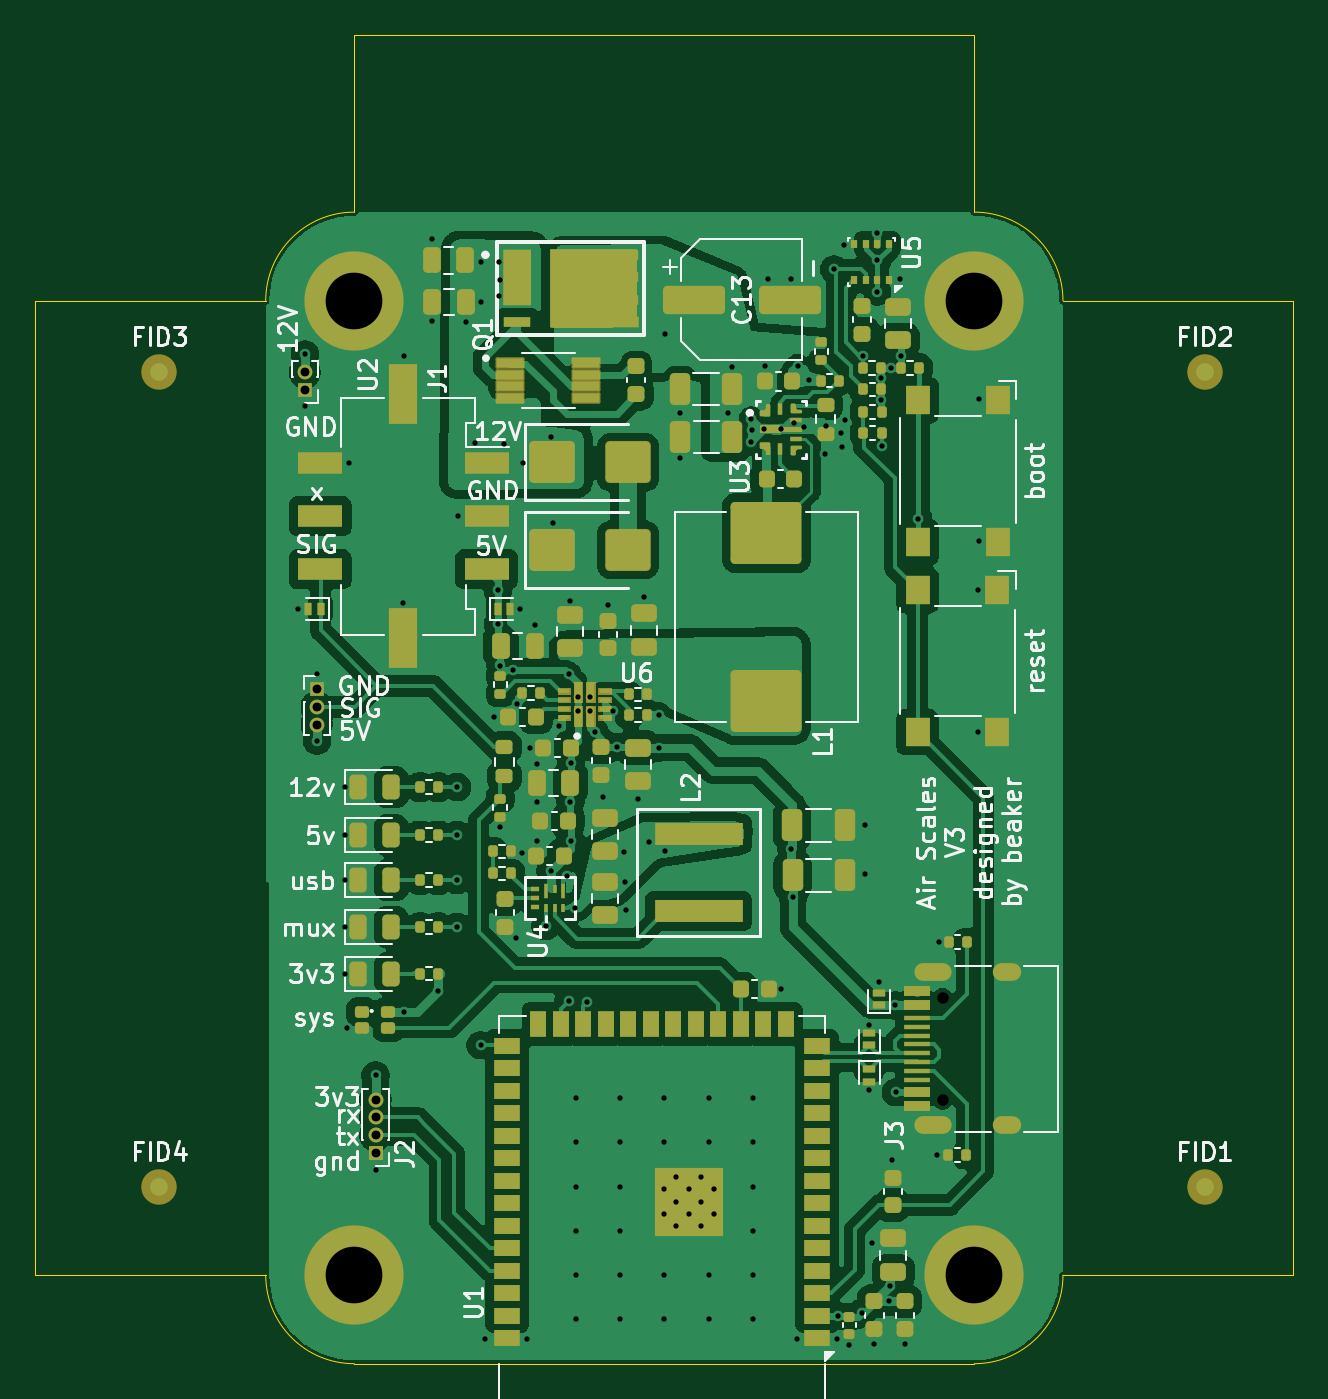
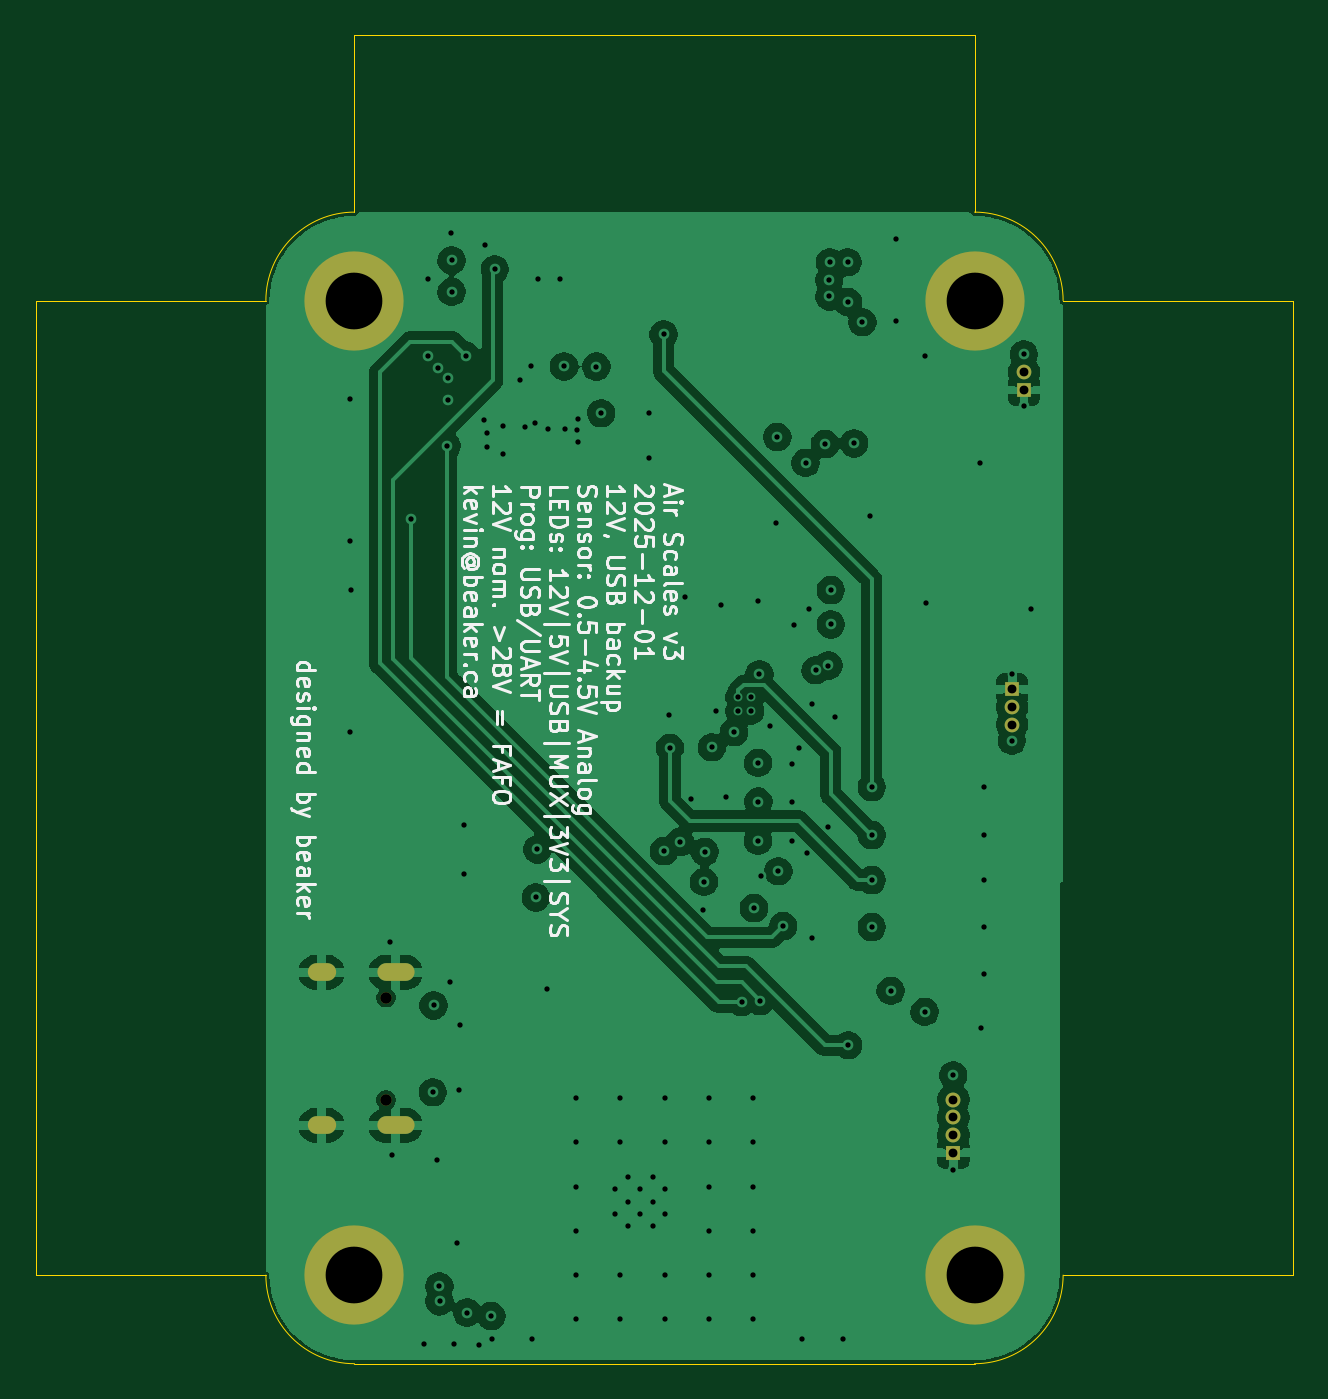
Circuit board: 11 layer files. Board 71.0 x 75.0 mm.
- bottom_copper: AS 3-CuBottom.gbr (108684 bytes)
- inner_copper: AS 3-CuIn1.gbr (100319 bytes)
- inner_copper: AS 3-CuIn2.gbr (199535 bytes)
- top_copper: AS 3-CuTop.gbr (200450 bytes)
- outline: AS 3-EdgeCuts.gbr (1313 bytes)
- bottom_mask: AS 3-MaskBottom.gbr (1451 bytes)
- top_mask: AS 3-MaskTop.gbr (19937 bytes)
- drill: AS 3-NPTH.drl (362 bytes)
- drill: AS 3-PTH.drl (3867 bytes)
- bottom_silk: AS 3-SilkBottom.gbr (65085 bytes)
- top_silk: AS 3-SilkTop.gbr (91181 bytes)

=== bottom_copper: AS 3-CuBottom.gbr (108684 bytes, source omitted) ===
=== inner_copper: AS 3-CuIn1.gbr (100319 bytes, source omitted) ===
=== inner_copper: AS 3-CuIn2.gbr (199535 bytes, source omitted) ===
=== top_copper: AS 3-CuTop.gbr (200450 bytes, source omitted) ===
=== outline: AS 3-EdgeCuts.gbr ===
%TF.GenerationSoftware,KiCad,Pcbnew,9.0.3*%
%TF.CreationDate,2025-12-03T23:50:38-08:00*%
%TF.ProjectId,AS 3,41532033-2e6b-4696-9361-645f70636258,V3*%
%TF.SameCoordinates,Original*%
%TF.FileFunction,Profile,NP*%
%FSLAX46Y46*%
G04 Gerber Fmt 4.6, Leading zero omitted, Abs format (unit mm)*
G04 Created by KiCad (PCBNEW 9.0.3) date 2025-12-03 23:50:38*
%MOMM*%
%LPD*%
G01*
G04 APERTURE LIST*
%TA.AperFunction,Profile*%
%ADD10C,0.050000*%
%TD*%
G04 APERTURE END LIST*
D10*
X90000000Y-40000000D02*
X90000000Y-50000000D01*
X55000000Y-40000000D02*
X90000000Y-40000000D01*
X55000000Y-50000000D02*
X55000000Y-40000000D01*
X50000000Y-55000000D02*
X50000000Y-55000000D01*
X37000000Y-110000000D02*
X50000000Y-110000000D01*
X37000000Y-55000000D02*
X37000000Y-110000000D01*
X50000000Y-55000000D02*
X37000000Y-55000000D01*
X108000000Y-110000000D02*
X95000000Y-110000000D01*
X108000000Y-55000000D02*
X108000000Y-110000000D01*
X95000000Y-55000000D02*
X108000000Y-55000000D01*
X90000000Y-50000000D02*
G75*
G02*
X95000000Y-55000000I0J-5000000D01*
G01*
X95000000Y-110000000D02*
G75*
G02*
X90000000Y-115000000I-5000000J0D01*
G01*
X90000000Y-115000000D02*
X55000000Y-115000000D01*
X55000000Y-115000000D02*
G75*
G02*
X50000000Y-110000000I0J5000000D01*
G01*
X50000000Y-55000000D02*
G75*
G02*
X55000000Y-50000000I5000000J0D01*
G01*
M02*

=== bottom_mask: AS 3-MaskBottom.gbr ===
%TF.GenerationSoftware,KiCad,Pcbnew,9.0.3*%
%TF.CreationDate,2025-12-03T23:50:38-08:00*%
%TF.ProjectId,AS 3,41532033-2e6b-4696-9361-645f70636258,V3*%
%TF.SameCoordinates,Original*%
%TF.FileFunction,Soldermask,Bot*%
%TF.FilePolarity,Negative*%
%FSLAX46Y46*%
G04 Gerber Fmt 4.6, Leading zero omitted, Abs format (unit mm)*
G04 Created by KiCad (PCBNEW 9.0.3) date 2025-12-03 23:50:38*
%MOMM*%
%LPD*%
G01*
G04 APERTURE LIST*
%ADD10R,0.830000X0.830000*%
%ADD11C,0.830000*%
%ADD12O,1.600000X1.000000*%
%ADD13O,2.100000X1.000000*%
%ADD14C,0.650000*%
%ADD15C,3.600000*%
%ADD16C,5.600000*%
%ADD17R,0.840000X0.840000*%
%ADD18C,0.840000*%
G04 APERTURE END LIST*
D10*
%TO.C,J5*%
X52880000Y-76930000D03*
D11*
X52880000Y-77930000D03*
X52880000Y-78930000D03*
%TD*%
D12*
%TO.C,J3*%
X91860000Y-92910000D03*
D13*
X87680000Y-92910000D03*
D12*
X91860000Y-101550000D03*
D13*
X87680000Y-101550000D03*
D14*
X88210000Y-94340000D03*
X88210000Y-100120000D03*
%TD*%
D11*
%TO.C,J4*%
X52210000Y-59040000D03*
D10*
X52210000Y-60040000D03*
%TD*%
D15*
%TO.C,H3*%
X90000000Y-110000000D03*
D16*
X90000000Y-110000000D03*
%TD*%
D17*
%TO.C,J2*%
X56200000Y-103100000D03*
D18*
X56200000Y-102100000D03*
X56200000Y-101100000D03*
X56200000Y-100100000D03*
%TD*%
D15*
%TO.C,H2*%
X90000000Y-55000000D03*
D16*
X90000000Y-55000000D03*
%TD*%
D15*
%TO.C,H4*%
X55000000Y-110000000D03*
D16*
X55000000Y-110000000D03*
%TD*%
D15*
%TO.C,H1*%
X55000000Y-55000000D03*
D16*
X55000000Y-55000000D03*
%TD*%
M02*

=== top_mask: AS 3-MaskTop.gbr (19937 bytes, source omitted) ===
=== drill: AS 3-NPTH.drl ===
M48
; DRILL file {KiCad 9.0.3} date 2025-12-03T23:50:38-0800
; FORMAT={-:-/ absolute / inch / decimal}
; #@! TF.CreationDate,2025-12-03T23:50:38-08:00
; #@! TF.GenerationSoftware,Kicad,Pcbnew,9.0.3
; #@! TF.FileFunction,NonPlated,1,4,NPTH
FMAT,2
INCH
; #@! TA.AperFunction,NonPlated,NPTH,ComponentDrill
T1C0.0256
%
G90
G05
T1
X3.4728Y-3.7142
X3.4728Y-3.9417
M30

=== drill: AS 3-PTH.drl ===
M48
; DRILL file {KiCad 9.0.3} date 2025-12-03T23:50:38-0800
; FORMAT={-:-/ absolute / inch / decimal}
; #@! TF.CreationDate,2025-12-03T23:50:38-08:00
; #@! TF.GenerationSoftware,Kicad,Pcbnew,9.0.3
; #@! TF.FileFunction,Plated,1,4,PTH
FMAT,2
INCH
; #@! TA.AperFunction,Plated,PTH,ViaDrill
T1C0.0118
; #@! TA.AperFunction,Plated,PTH,ComponentDrill
T2C0.0118
; #@! TA.AperFunction,Plated,PTH,ComponentDrill
T3C0.0197
; #@! TA.AperFunction,Plated,PTH,ComponentDrill
T4C0.0236
; #@! TA.AperFunction,Plated,PTH,ComponentDrill
T5C0.1260
%
G90
G05
T1
X2.0402Y-2.8508
X2.0555Y-2.4
X2.0559Y-2.2843
X2.0827Y-2.9945
X2.0827Y-3.1429
X2.1443Y-3.2461
X2.1443Y-3.3528
X2.1443Y-3.4528
X2.1443Y-3.5571
X2.1443Y-3.6606
X2.15Y-3.7811
X2.1535Y-2.5266
X2.2126Y-3.8868
X2.2126Y-4.0969
X2.2736Y-2.8376
X2.2756Y-2.2884
X2.2764Y-3.7457
X2.339Y-2.0283
X2.339Y-2.211
X2.3518Y-3.6987
X2.3937Y-3.2461
X2.3937Y-3.3528
X2.3937Y-3.4528
X2.3937Y-3.5571
X2.3967Y-2.6437
X2.4146Y-2.213
X2.4331Y-2.4823
X2.4459Y-3.8199
X2.4461Y-2.1685
X2.4476Y-2.0799
X2.4567Y-4.4724
X2.4754Y-3.0906
X2.4846Y-2.8083
X2.4846Y-2.8846
X2.487Y-2.0799
X2.4878Y-2.1559
X2.4882Y-2.1189
X2.4902Y-2.976
X2.4902Y-3.3358
X2.4976Y-2.4839
X2.5185Y-2.9866
X2.5256Y-3.5819
X2.5261Y-3.0615
X2.5343Y-2.8508
X2.5382Y-3.3921
X2.5409Y-2.5256
X2.5492Y-4.4734
X2.5561Y-3.1594
X2.5659Y-2.8858
X2.5709Y-3.1939
X2.5719Y-3.2785
X2.5719Y-3.3652
X2.5906Y-3.5551
X2.6014Y-3.4331
X2.6035Y-2.4681
X2.6063Y-2.6585
X2.6196Y-3.1097
X2.6388Y-3.4439
X2.6417Y-3.7215
X2.6433Y-2.9957
X2.6457Y-2.8317
X2.6457Y-3.2783
X2.6467Y-3.1921
X2.6467Y-3.3652
X2.6555Y-3.5148
X2.6575Y-3.937
X2.6575Y-4.0354
X2.6575Y-4.1339
X2.6575Y-4.2323
X2.6575Y-4.3307
X2.6575Y-4.4291
X2.6831Y-3.7244
X2.6998Y-3.124
X2.7185Y-3.2677
X2.7283Y-2.8425
X2.7406Y-3.0764
X2.749Y-3.1575
X2.7559Y-3.937
X2.7559Y-4.0354
X2.7559Y-4.1339
X2.7559Y-4.2323
X2.7559Y-4.3307
X2.7559Y-4.4291
X2.7648Y-3.3898
X2.7667Y-3.4567
X2.7689Y-3.5193
X2.7953Y-3.2717
X2.8091Y-2.8238
X2.8201Y-3.3681
X2.8423Y-3.1587
X2.8435Y-3.0856
X2.8543Y-3.937
X2.8543Y-4.0354
X2.8543Y-4.3307
X2.8543Y-4.4291
X2.8555Y-3.3882
X2.8563Y-2.2402
X2.8888Y-2.4154
X2.8898Y-2.5148
X2.9528Y-3.937
X2.9528Y-4.0354
X2.9528Y-4.3307
X2.9528Y-4.4291
X2.9951Y-2.4154
X3.0055Y-2.3118
X3.0472Y-2.4272
X3.0472Y-2.4793
X3.0482Y-2.4518
X3.0512Y-3.937
X3.0512Y-4.0354
X3.0512Y-4.1339
X3.0512Y-4.2323
X3.0512Y-4.3307
X3.0512Y-4.4291
X3.0758Y-2.4514
X3.0776Y-2.3114
X3.0856Y-2.1181
X3.1132Y-2.4514
X3.1146Y-3.6953
X3.1358Y-2.1181
X3.1366Y-3.3846
X3.1402Y-3.4913
X3.1427Y-2.437
X3.1496Y-4.4734
X3.1504Y-2.311
X3.1638Y-2.4469
X3.1762Y-2.3425
X3.2122Y-2.5051
X3.213Y-2.4445
X3.2315Y-2.0957
X3.2382Y-4.4724
X3.2392Y-4.4215
X3.248Y-2.4587
X3.2492Y-2.4902
X3.2528Y-2.0421
X3.2551Y-2.4295
X3.2657Y-4.4852
X3.2929Y-4.4138
X3.2953Y-2.2874
X3.2992Y-3.3307
X3.2992Y-3.4402
X3.3091Y-3.7746
X3.31Y-3.9203
X3.315Y-4.2587
X3.3213Y-4.4827
X3.3276Y-2.0758
X3.3276Y-2.1457
X3.3278Y-2.0138
X3.3319Y-3.6803
X3.335Y-2.3868
X3.3354Y-2.3376
X3.338Y-2.4878
X3.3539Y-4.389
X3.3547Y-4.3555
X3.3573Y-2.315
X3.3598Y-4.0752
X3.3675Y-3.7315
X3.3691Y-3.9244
X3.3789Y-2.1181
X3.3799Y-2.2878
X3.389Y-4.4835
X3.4183Y-2.6496
X3.4593Y-4.0634
X3.4636Y-3.5915
X3.552Y-2.8081
X3.5524Y-3.1244
X3.5528Y-2.7
X3.5531Y-2.3839
T2
X2.6624Y-3.0463
X2.6624Y-3.0778
X2.69Y-3.0463
X2.69Y-3.0778
X2.8533Y-4.1398
X2.8533Y-4.1949
X2.8809Y-4.1122
X2.8809Y-4.1673
X2.8809Y-4.2224
X2.9085Y-4.1398
X2.9085Y-4.1949
X2.936Y-4.1122
X2.936Y-4.1673
X2.936Y-4.2224
X2.9636Y-4.1398
X2.9636Y-4.1949
T3
X2.0555Y-2.3244
X2.0555Y-2.3638
X2.0819Y-3.0287
X2.0819Y-3.0681
X2.0819Y-3.1075
X2.2126Y-3.9409
X2.2126Y-3.9803
X2.2126Y-4.0197
X2.2126Y-4.0591
T5
X2.1654Y-2.1654
X2.1654Y-4.3307
X3.5433Y-2.1654
X3.5433Y-4.3307
T4
G00X3.4303Y-3.6579
M15
G01X3.4736Y-3.6579
M16
G05
G00X3.4303Y-3.998
M15
G01X3.4736Y-3.998
M16
G05
G00X3.6047Y-3.6579
M15
G01X3.6283Y-3.6579
M16
G05
G00X3.6047Y-3.998
M15
G01X3.6283Y-3.998
M16
G05
M30

=== bottom_silk: AS 3-SilkBottom.gbr (65085 bytes, source omitted) ===
=== top_silk: AS 3-SilkTop.gbr (91181 bytes, source omitted) ===
